The GitHub repository kibakibaki/5307A2Testing contains a labelled image folder "split_set" with 24 categories: apple, avocado, banana, blackberry, blueberry, capsicum, carrot, cherry tomato, cucumber, dragon fruit, grape, kiwi fruit, lemon, lime, mango, orange, papaya, passion fruit, peach, pear, pineapple, raspberry, strawberry, watermelon. Examples follow, each with its label.

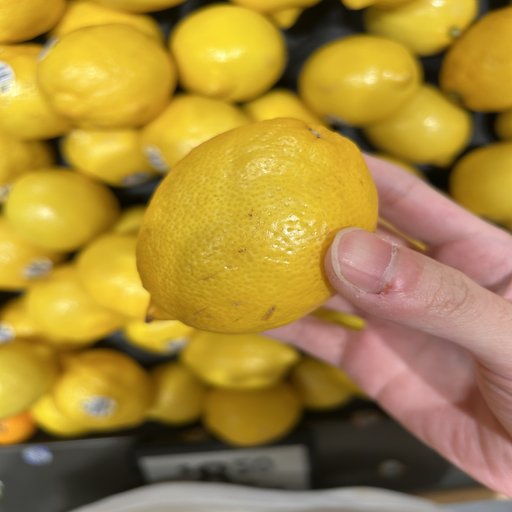
Label: lemon

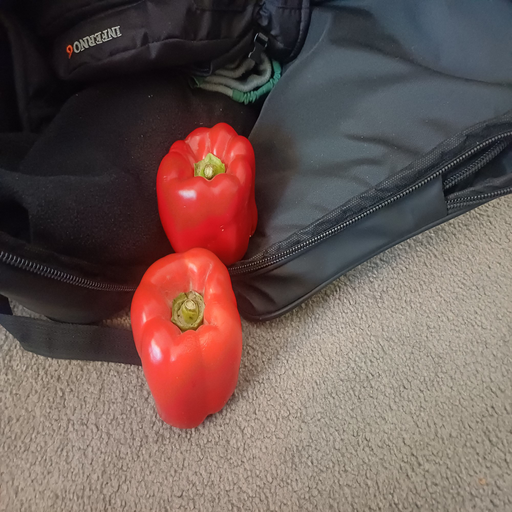
Label: capsicum

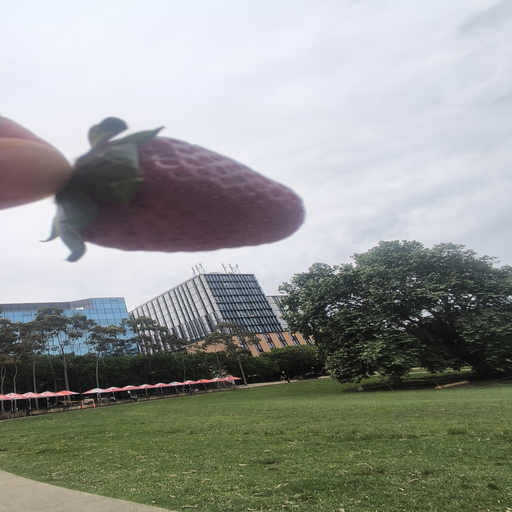
Label: strawberry

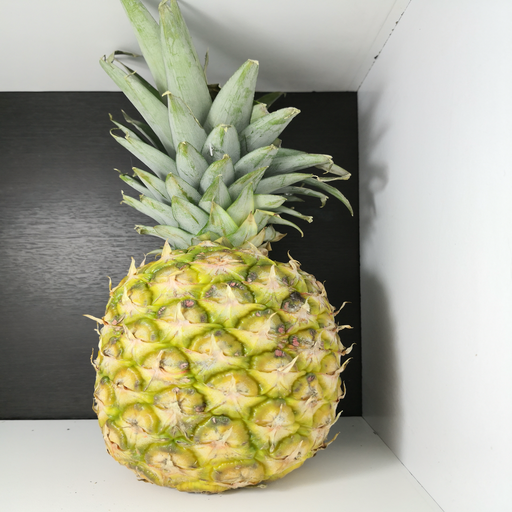
Label: pineapple

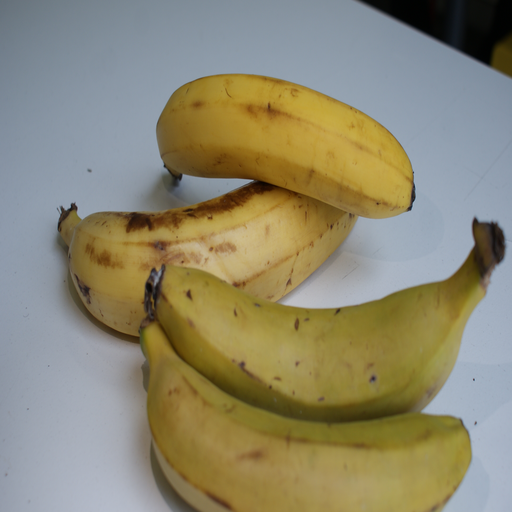
Label: banana

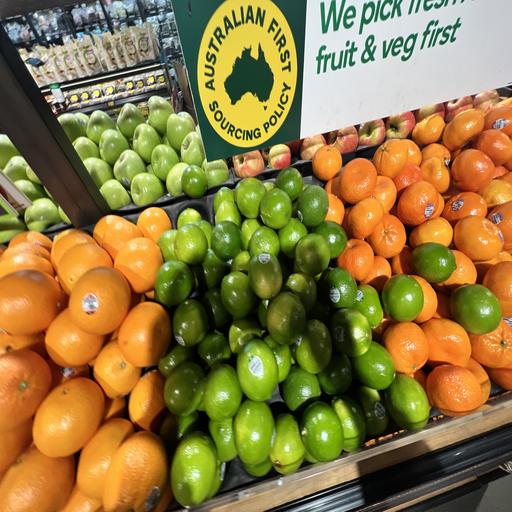
Label: lime
